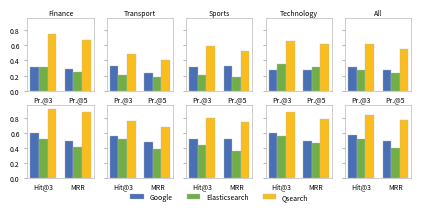

This figure's Python source:
# libraries
import matplotlib.pyplot as plt
import numpy as np


def adjustFigAspect(fig, aspect=1):
    '''
    Adjust the subplot parameters so that the figure has the correct
    aspect ratio.
    '''
    xsize, ysize = fig.get_size_inches()
    minsize = min(xsize, ysize)
    xlim = .4 * minsize / xsize
    ylim = .4 * minsize / ysize
    if aspect < 1:
        xlim *= aspect
    else:
        ylim /= aspect
    fig.subplots_adjust(left=.5 - xlim,
                        right=.5 + xlim,
                        bottom=.5 - ylim,
                        top=.5 + ylim)


# set width of bar
barWidth = 0.25

# values: PR.@3; HIT@3; PR.@5; MMR
googleFinance = [0.307, 0.6, 0.288, 0.484]
esFinance = [0.307, 0.52, 0.248, 0.408]
qsearchFinance = [0.747, 0.920, 0.672, 0.870]

googleTransport = [0.333, 0.56, 0.232, 0.483]
esTransport = [0.213, 0.520, 0.184, 0.379]
qsearchTransport = [0.480, 0.760, 0.412, 0.678]

googleSports = [0.32, 0.52, 0.328, 0.514]
esSports = [0.213, 0.440, 0.184, 0.357]
qsearchSports = [0.587, 0.8, 0.528, 0.746]

googleTech = [0.280, 0.6, 0.272, 0.492]
esTech = [0.347, 0.56, 0.320, 0.468]
qsearchTech = [0.653, 0.880, 0.624, 0.783]

googleAll = [0.310, 0.57, 0.280, 0.493]
esAll  = [0.270, 0.510, 0.234, 0.403]
qsearchAll  = [0.617, 0.840, 0.559, 0.769]

# Set position of bar on X axis
r1 = np.arange(2)
r2 = [x + barWidth for x in r1]
r3 = [x + barWidth for x in r2]

fig, axs = plt.subplots(2, 5, sharex=False, sharey=True)
((ax1, ax2, ax3, ax4, ax5),(ax6, ax7, ax8, ax9, ax10)) = axs;
for axr in axs:
    for axc in axr:
        axc.tick_params(axis='y', labelsize=5, length=2, color='#b9b9ba')
        axc.tick_params(axis='x', labelsize=5, length=0)
        axc.spines['top'].set_linewidth(0.5);
        axc.spines['right'].set_linewidth(0.5)
        axc.spines['bottom'].set_linewidth(0.5)
        axc.spines['left'].set_linewidth(0.5)
        axc.spines['top'].set_edgecolor('#b9b9ba')
        axc.spines['right'].set_edgecolor('#b9b9ba')
        axc.spines['bottom'].set_edgecolor('#b9b9ba')
        axc.spines['left'].set_edgecolor('#b9b9ba')

# Make the plot
ax1.set_title('Finance', fontsize=5, y=0.925)
ax1.bar(r1, [googleFinance[0], googleFinance[2]], color='#496fb5', width=barWidth, linewidth=0.25, edgecolor='#b9b9ba', label='Google')
ax1.bar(r2, [esFinance[0], esFinance[2]], color='#70af47', width=barWidth, linewidth=0.25, edgecolor='#b9b9ba', label='Elasticsearch')
ax1.bar(r3, [qsearchFinance[0], qsearchFinance[2]], color='#f9bd1e', width=barWidth, linewidth=0.25, edgecolor='#b9b9ba', label='Qsearch')
plt.sca(ax1)
plt.xticks([r + barWidth for r in range(2)], ['Pr.@3', 'Pr.@5'])

ax2.set_title('Transport', fontsize=5, y=0.925)
ax2.bar(r1, [googleTransport[0], googleTransport[2]], color='#496fb5', width=barWidth, linewidth=0.25, edgecolor='#b9b9ba', label='Google')
ax2.bar(r2, [esTransport[0], esTransport[2]], color='#70af47', width=barWidth, linewidth=0.25, edgecolor='#b9b9ba', label='Elasticsearch')
ax2.bar(r3, [qsearchTransport[0], qsearchTransport[2]], color='#f9bd1e', width=barWidth, linewidth=0.25, edgecolor='#b9b9ba', label='Qsearch')
plt.sca(ax2)
plt.xticks([r + barWidth for r in range(2)], ['Pr.@3', 'Pr.@5'])

ax3.set_title('Sports', fontsize=5, y=0.925)
ax3.bar(r1, [googleSports[0], googleSports[2]], color='#496fb5', width=barWidth, linewidth=0.25, edgecolor='#b9b9ba', label='Google')
ax3.bar(r2, [esSports[0], esSports[2]], color='#70af47', width=barWidth, linewidth=0.25, edgecolor='#b9b9ba', label='Elasticsearch')
ax3.bar(r3, [qsearchSports[0], qsearchSports[2]], color='#f9bd1e', width=barWidth, linewidth=0.25, edgecolor='#b9b9ba', label='Qsearch')
plt.sca(ax3)
plt.xticks([r + barWidth for r in range(2)], ['Pr.@3', 'Pr.@5'])

ax4.set_title('Technology', fontsize=5, y=0.925)
ax4.bar(r1, [googleTech[0], googleTech[2]], color='#496fb5', width=barWidth, linewidth=0.25, edgecolor='#b9b9ba', label='Google')
ax4.bar(r2, [esTech[0], esTech[2]], color='#70af47', width=barWidth, linewidth=0.25, edgecolor='#b9b9ba', label='Elasticsearch')
ax4.bar(r3, [qsearchTech[0], qsearchTech[2]], color='#f9bd1e', width=barWidth, linewidth=0.25, edgecolor='#b9b9ba', label='Qsearch')
plt.sca(ax4)
plt.xticks([r + barWidth for r in range(2)], ['Pr.@3', 'Pr.@5'])

ax5.set_title('All', fontsize=5, y=0.925)
ax5.bar(r1, [googleAll[0], googleAll[2]], color='#496fb5', width=barWidth, linewidth=0.25, edgecolor='#b9b9ba', label='Google')
ax5.bar(r2, [esAll[0], esAll[2]], color='#70af47', width=barWidth, linewidth=0.25, edgecolor='#b9b9ba', label='Elasticsearch')
ax5.bar(r3, [qsearchAll[0], qsearchAll[2]], color='#f9bd1e', width=barWidth, linewidth=0.25, edgecolor='#b9b9ba', label='Qsearch')
plt.sca(ax5)
plt.xticks([r + barWidth for r in range(2)], ['Pr.@3', 'Pr.@5'])

### second row

# ax6.set_title('Finance', fontsize=5, y=0.925)
ax6.bar(r1, [googleFinance[1], googleFinance[3]], color='#496fb5', width=barWidth, linewidth=0.25, edgecolor='#b9b9ba', label='Google')
ax6.bar(r2, [esFinance[1], esFinance[3]], color='#70af47', width=barWidth, linewidth=0.25, edgecolor='#b9b9ba', label='Elasticsearch')
ax6.bar(r3, [qsearchFinance[1], qsearchFinance[3]], color='#f9bd1e', width=barWidth, linewidth=0.25, edgecolor='#b9b9ba', label='Qsearch')
plt.sca(ax6)
plt.xticks([r + barWidth for r in range(2)], ['Hit@3', 'MRR'])

# ax7.set_title('Transport', fontsize=5, y=0.925)
ax7.bar(r1, [googleTransport[1], googleTransport[3]], color='#496fb5', width=barWidth, linewidth=0.25, edgecolor='#b9b9ba', label='Google')
ax7.bar(r2, [esTransport[1], esTransport[3]], color='#70af47', width=barWidth, linewidth=0.25, edgecolor='#b9b9ba', label='Elasticsearch')
ax7.bar(r3, [qsearchTransport[1], qsearchTransport[3]], color='#f9bd1e', width=barWidth, linewidth=0.25, edgecolor='#b9b9ba', label='Qsearch')
plt.sca(ax7)
plt.xticks([r + barWidth for r in range(2)], ['Hit@3', 'MRR'])

# ax8.set_title('Sports', fontsize=5, y=0.925)
ax8.bar(r1, [googleSports[1], googleSports[3]], color='#496fb5', width=barWidth, linewidth=0.25, edgecolor='#b9b9ba', label='Google')
ax8.bar(r2, [esSports[1], esSports[3]], color='#70af47', width=barWidth, linewidth=0.25, edgecolor='#b9b9ba', label='Elasticsearch')
ax8.bar(r3, [qsearchSports[1], qsearchSports[3]], color='#f9bd1e', width=barWidth, linewidth=0.25, edgecolor='#b9b9ba', label='Qsearch')
plt.sca(ax8)
plt.xticks([r + barWidth for r in range(2)], ['Hit@3', 'MRR'])

# ax9.set_title('Technology', fontsize=5, y=0.925)
ax9.bar(r1, [googleTech[1], googleTech[3]], color='#496fb5', width=barWidth, linewidth=0.25, edgecolor='#b9b9ba', label='Google')
ax9.bar(r2, [esTech[1], esTech[3]], color='#70af47', width=barWidth, linewidth=0.25, edgecolor='#b9b9ba', label='Elasticsearch')
ax9.bar(r3, [qsearchTech[1], qsearchTech[3]], color='#f9bd1e', width=barWidth, linewidth=0.25, edgecolor='#b9b9ba', label='Qsearch')
plt.sca(ax9)
plt.xticks([r + barWidth for r in range(2)], ['Hit@3', 'MRR'])

# ax10.set_title('All', fontsize=5, y=0.925)
ax10.bar(r1, [googleAll[1], googleAll[3]], color='#496fb5', width=barWidth, linewidth=0.25, edgecolor='#b9b9ba', label='Google')
ax10.bar(r2, [esAll[1], esAll[3]], color='#70af47', width=barWidth, linewidth=0.25, edgecolor='#b9b9ba', label='Elasticsearch')
ax10.bar(r3, [qsearchAll[1], qsearchAll[3]], color='#f9bd1e', width=barWidth, linewidth=0.25, edgecolor='#b9b9ba', label='Qsearch')
plt.sca(ax10)
plt.xticks([r + barWidth for r in range(2)], ['Hit@3', 'MRR'])

ax8.legend(loc='upper center', bbox_to_anchor=(0.5, -0.125), ncol=3, fontsize=5, frameon=False)
# plt.figure(figsize=(20,5))
# Create legend & Show graphic
# plt.legend(loc='upper center')
adjustFigAspect(fig, aspect=2.4)
plt.savefig("compare.pdf", bbox_inches='tight')
